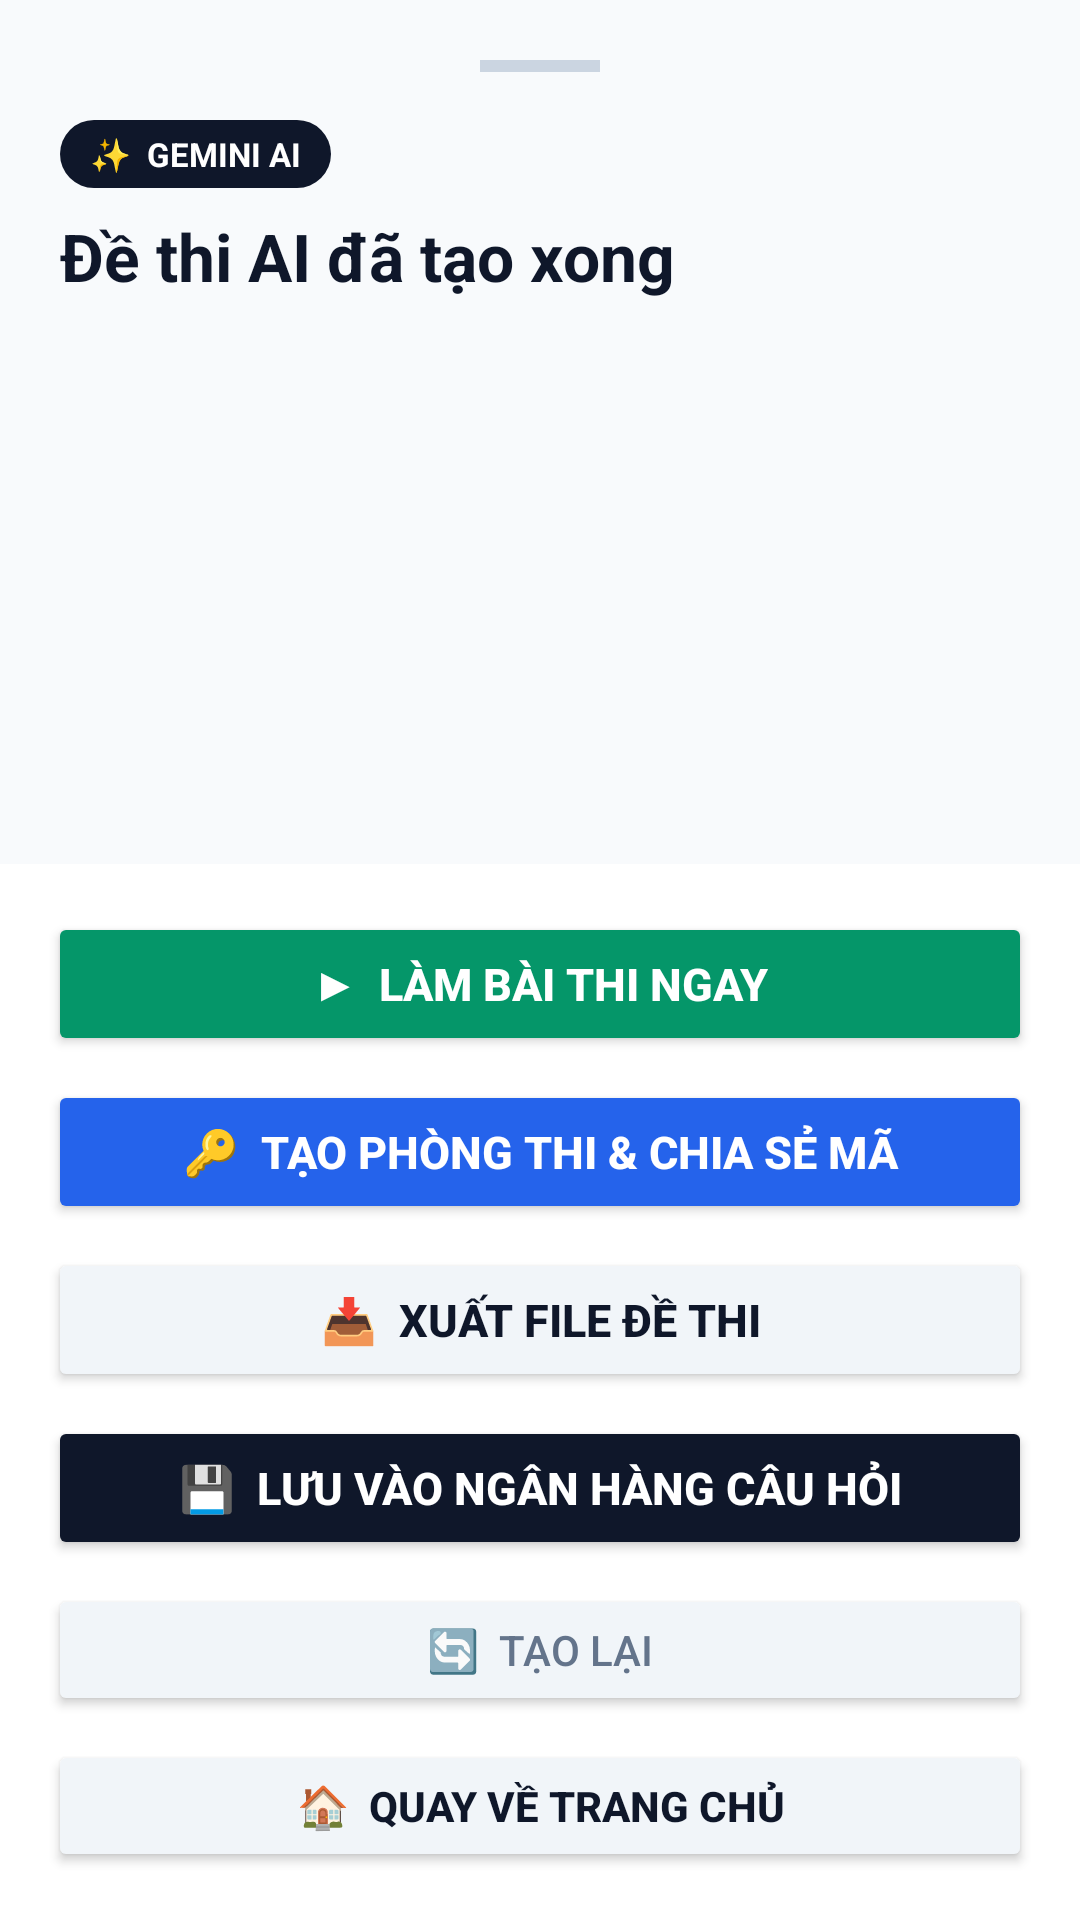

Layout XML and referenced resources for this Android screen:
<!-- AndroidManifest.xml: application theme Theme.QuizAIApp -->
<!-- res/layout/activity_ai_quiz_preview.xml -->
<?xml version="1.0" encoding="utf-8"?>
<androidx.constraintlayout.widget.ConstraintLayout
    xmlns:android="http://schemas.android.com/apk/res/android"
    xmlns:app="http://schemas.android.com/apk/res-auto"
    xmlns:tools="http://schemas.android.com/tools"
    android:layout_width="match_parent"
    android:layout_height="match_parent"
    android:background="#F8FAFC">

    <ScrollView
        android:layout_width="match_parent"
        android:layout_height="0dp"
        android:fillViewport="true"
        app:layout_constraintTop_toTopOf="parent"
        app:layout_constraintBottom_toTopOf="@id/layoutActionButtons">

        <LinearLayout
            android:layout_width="match_parent"
            android:layout_height="wrap_content"
            android:orientation="vertical"
            android:padding="20dp">

            <View
                android:layout_width="40dp"
                android:layout_height="4dp"
                android:background="#CBD5E1"
                android:layout_gravity="center_horizontal"
                android:layout_marginBottom="16dp" />

            <LinearLayout
                android:layout_width="match_parent"
                android:layout_height="wrap_content"
                android:orientation="vertical"
                android:layout_marginBottom="20dp">

                <LinearLayout
                    android:layout_width="wrap_content"
                    android:layout_height="wrap_content"
                    android:orientation="horizontal"
                    android:gravity="center_vertical"
                    android:background="@drawable/bg_chip_black_selected"
                    android:paddingHorizontal="10dp"
                    android:paddingVertical="4dp"
                    android:layout_marginBottom="8dp">

                    <TextView
                        android:layout_width="wrap_content"
                        android:layout_height="wrap_content"
                        android:text="✨  GEMINI AI"
                        android:textColor="@android:color/white"
                        android:textSize="11sp"
                        android:textStyle="bold" />
                </LinearLayout>

                <TextView
                    android:layout_width="match_parent"
                    android:layout_height="wrap_content"
                    android:text="Đề thi AI đã tạo xong"
                    android:textColor="#0F172A"
                    android:textSize="22sp"
                    android:textStyle="bold"
                    android:layout_marginBottom="4dp" />

                <TextView
                    android:id="@+id/tvExamInfo"
                    android:layout_width="match_parent"
                    android:layout_height="wrap_content"
                    android:textColor="#64748B"
                    android:textSize="12sp"
                    tools:text="Chủ đề: Mạng máy tính · 10 câu · Hỗn hợp · Gợi ý: 15 phút" />
            </LinearLayout>

            <androidx.recyclerview.widget.RecyclerView
                android:id="@+id/recyclerViewAiPreview"
                android:layout_width="match_parent"
                android:layout_height="wrap_content"
                android:nestedScrollingEnabled="false" />

        </LinearLayout>
    </ScrollView>

    <LinearLayout
        android:id="@+id/layoutActionButtons"
        android:layout_width="match_parent"
        android:layout_height="wrap_content"
        android:orientation="vertical"
        android:background="#FFFFFF"
        android:padding="16dp"
        app:layout_constraintBottom_toBottomOf="parent"
        app:layout_constraintStart_toStartOf="parent"
        app:layout_constraintEnd_toEndOf="parent">

        <Button
            android:id="@+id/btnLamBaiNgay"
            android:layout_width="match_parent"
            android:layout_height="48dp"
            android:text="▶  Làm bài thi ngay"
            android:textColor="@android:color/white"
            android:textSize="15sp"
            android:textStyle="bold"
            android:backgroundTint="#059669"
            app:cornerRadius="14dp"
            android:layout_marginBottom="8dp" />

        <Button
            android:id="@+id/btnTaoPhongThi"
            android:layout_width="match_parent"
            android:layout_height="48dp"
            android:text="🔑  Tạo Phòng thi &amp; Chia sẻ Mã"
            android:textColor="@android:color/white"
            android:textSize="15sp"
            android:textStyle="bold"
            android:backgroundTint="#2563EB"
            app:cornerRadius="14dp"
            android:layout_marginBottom="8dp" />

        <Button
            android:id="@+id/btnXuatFileDeThi"
            android:layout_width="match_parent"
            android:layout_height="48dp"
            android:text="📥  Xuất file đề thi"
            android:textColor="#0F172A"
            android:textSize="15sp"
            android:textStyle="bold"
            android:backgroundTint="#F1F5F9"
            app:cornerRadius="14dp"
            android:layout_marginBottom="8dp" />

        <Button
            android:id="@+id/btnLuuNganHang"
            android:layout_width="match_parent"
            android:layout_height="48dp"
            android:text="💾  Lưu vào Ngân hàng câu hỏi"
            android:textColor="@android:color/white"
            android:textSize="15sp"
            android:textStyle="bold"
            android:backgroundTint="#0F172A"
            app:cornerRadius="14dp"
            android:layout_marginBottom="8dp" />

        <Button
            android:id="@+id/btnTaoLai"
            android:layout_width="match_parent"
            android:layout_height="44dp"
            android:text="🔄  Tạo lại"
            android:textColor="#64748B"
            android:textSize="14sp"
            android:backgroundTint="#F1F5F9"
            app:cornerRadius="14dp"
            android:layout_marginBottom="8dp" />

        <Button
            android:id="@+id/btnBackHome"
            android:layout_width="match_parent"
            android:layout_height="44dp"
            android:text="🏠  Quay về trang chủ"
            android:textColor="#0F172A"
            android:textSize="14sp"
            android:textStyle="bold"
            android:backgroundTint="#F1F5F9"
            app:cornerRadius="14dp" />

    </LinearLayout>

</androidx.constraintlayout.widget.ConstraintLayout>
<!-- resources referenced by this layout -->
<resources>
  <!-- drawable bg_chip_black_selected (drawable) -->
  <?xml version="1.0" encoding="utf-8"?>
  <shape xmlns:android="http://schemas.android.com/apk/res/android">
      <solid android:color="#0F172A" />
      <corners android:radius="20dp" />
  </shape>
  <style name="Theme.QuizAIApp" parent="Base.Theme.QuizAIApp" />
  <style name="Base.Theme.QuizAIApp" parent="Theme.Material3.DayNight.NoActionBar">
          
          
      </style>
</resources>
